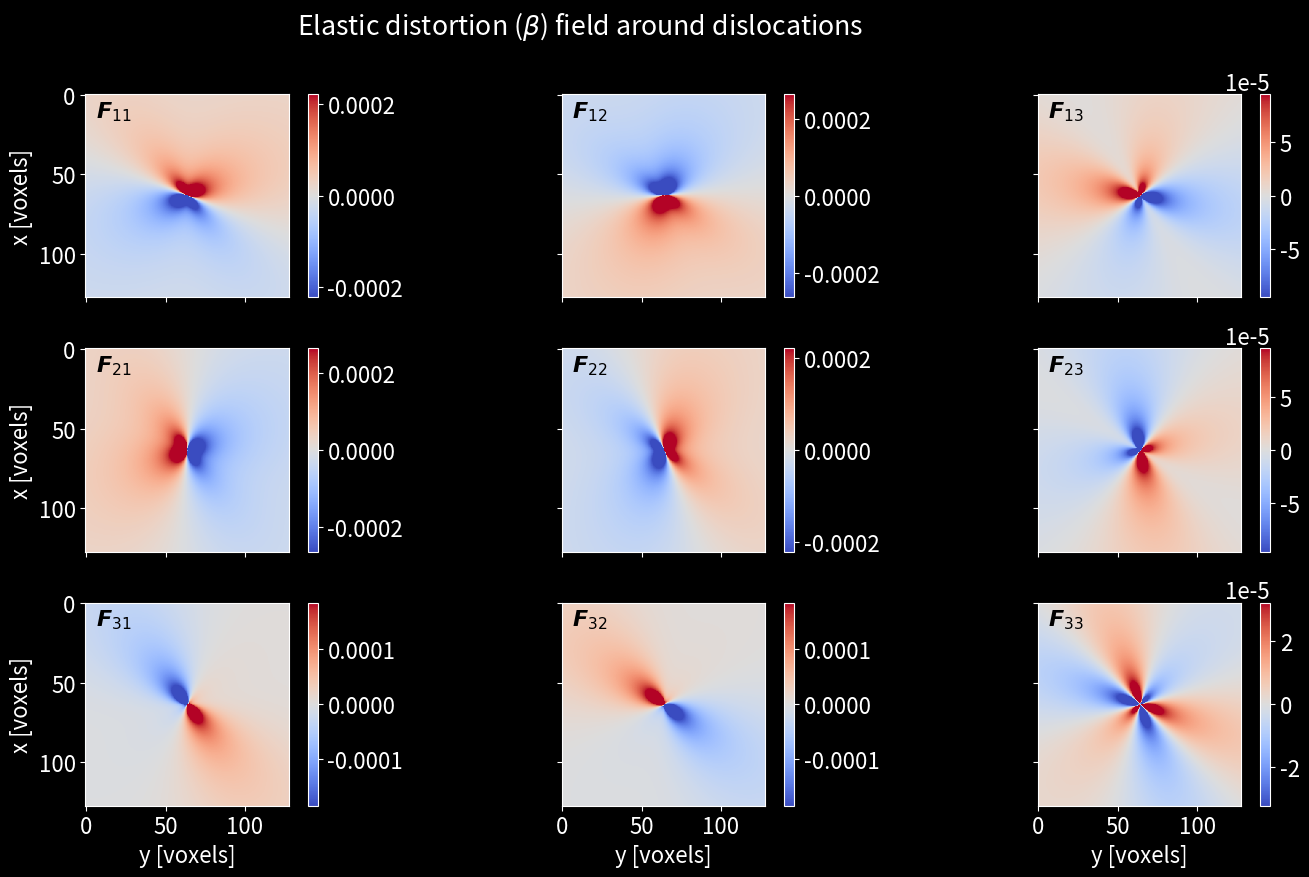

The matplotlib source for this figure:
import numpy as np
from scipy.spatial.transform import Rotation


def straight_edge_dislocation(coord, x0=[[0, 0, 0]], v=0.334, b=2.86 * 1e-4):
    """Calculate the deformation gradient for an edge dislocation.

    Computes the deformation field caused by edge dislocations
    located at a series of points `x0` in the crystal.

    Args:
        X, Y (:obj:`np.ndarray`): 2D coordinate arrays for the crystal points.
        x0 (:obj:`list` of lists): Dislocation positions in the crystal, default is [[0, 0, 0]].
        v (:obj:`float`): Poisson's ratio, default is 0.3.
        b (:obj:`float`): Burgers vector magnitude, default is 2.86e-4.

    Returns:
        :obj:`np.ndarray`: Deformation gradient tensor F, shape=(m, n, 3, 3).
    """

    # dislocation system basis matrix
    U_d = np.array([[1, -1, 0], [1, 1, -1], [1, 1, 2]]).T
    U_d = U_d / np.linalg.norm(U_d, axis=0)

    # dislocation system voxel cooridnates.
    X, Y, Z = U_d.T @ np.array([c.flatten() for c in coord])

    # The deformation gradient tensor in dislocation frame.
    F_d = np.zeros((len(X), 3, 3))
    for i in range(3):
        F_d[:, i, i] = 1

    for i in range(len(x0)):

        # dislocation position in dislocation frame.
        x, y, _ = U_d.T @ np.array(x0[i])

        # compute local F value
        Ys, Xs = (X - x), (Y - y)
        x2, y2 = Ys * Ys, Xs * Xs
        a_1 = b / (4 * np.pi * (1 - v))

        a_2 = x2 + y2
        a_3 = 1 / ((a_2 * a_2) + 1e-8)
        a_4 = -2 * v * a_2
        F_d[:, 0, 0] += (-Ys * (3 * x2 + y2 + a_4)) * a_3 * a_1
        F_d[:, 0, 1] += (Xs * (3 * x2 + y2 + a_4)) * a_3 * a_1
        F_d[:, 1, 0] += (-Xs * (x2 + 3 * y2 + a_4)) * a_3 * a_1
        F_d[:, 1, 1] += (Ys * (x2 - y2 + a_4)) * a_3 * a_1

    # Map F back to sample frame.
    F_g = (U_d @ F_d @ U_d.T).reshape((*coord[0].shape, 3, 3))

    return F_g


def edge_dislocation(X, Y, x0=[[0, 0]], v=0.3, b=2.86 * 1e-4):
    """Calculate the deformation gradient for an edge dislocation.

    Computes the deformation field caused by edge dislocations
    located at a series of points `x0` in the crystal.

    Args:
        X, Y (:obj:`np.ndarray`): 2D coordinate arrays for the crystal points.
        x0 (:obj:`list` of lists): Dislocation positions in the crystal, default is [[0, 0]].
        v (:obj:`float`): Poisson's ratio, default is 0.3.
        b (:obj:`float`): Burgers vector magnitude, default is 2.86e-4.

    Returns:
        :obj:`np.ndarray`: Deformation gradient tensor F, shape=(m, n, 3, 3).
    """
    F = np.zeros((*X.shape, 3, 3))
    a_1 = b / (4 * np.pi * (1 - v))

    for x, y in x0:

        Ys, Xs = (X - x), (Y - y)
        x2, y2 = Ys * Ys, Xs * Xs
        a_2 = x2 + y2
        a_3 = 1 / ((a_2 * a_2))
        a_4 = -2 * v * a_2

        F[:, :, 0, 0] += (-Ys * (3 * x2 + y2 + a_4)) * a_3
        F[:, :, 0, 1] += (Xs * (3 * x2 + y2 + a_4)) * a_3
        F[:, :, 1, 0] += (-Xs * (x2 + 3 * y2 + a_4)) * a_3
        F[:, :, 1, 1] += (Ys * (x2 - y2 + a_4)) * a_3

    F *= a_1

    for i in range(3):
        F[:, :, i, i] += 1

    return F


def linear_gradient(shape, component=(2, 2), axis=1, magnitude=0.003):
    """Linear gradient in x,y or z-component moving across x,y or z.

    Args:
        shape (:obj:`tuple` of int): The 3D spatial array shape (m,n,o) of the field.
        component (:obj:`tuple` of int, optional): The component of the  deformation
            will vary across the field. Defaults to (2,2), i.e the zz-component.
        axis (:obj:`int`, optional): The axis (x,y,z) that the linear gradient varies across.
            Defaults to 2, i.e the y direction.
        magnitude (:obj:`float`, optional): Value of the graident, the gradient will range
             from -magnitude to +magnitude. Defaults to 0.003.

    Returns:
        :obj:`np.ndarray: Deformation graident tensor field of shape=(m,n,o,3,3).
    """
    F = unity_field(shape)
    k, l = component
    deformation_range = np.linspace(-magnitude, magnitude, shape[1])
    for i in range(len(deformation_range)):
        if axis == 0:
            F[i, :, :, k, l] += deformation_range[i]
        elif axis == 1:
            F[:, i, :, k, l] += deformation_range[i]
        elif axis == 2:
            F[:, :, i, k, l] += deformation_range[i]
    return F


def rotation_gradient(shape, rotation_axis, axis=1, magnitude=0.003):
    """Linear gradient in x,y or z-component moving across x,y or z.

    Args:
        shape (:obj:`tuple` of int): The 3D spatial array shape (m,n,o) of the field.
        rot_ax (:obj:`numpy array`): The axis of rotation.
        axis (:obj:`int`, optional): The axis (x,y,z) that the linear gradient varies across.
            Defaults to 2, i.e the y direction.
        magnitude (:obj:`float`, optional): Value of the graident in radians.

    Returns:
        :obj:`np.ndarray: Deformation graident tensor field of shape=(m,n,o,3,3).
    """
    r = rotation_axis / np.linalg.norm(rotation_axis)
    F = unity_field(shape)
    deformation_range = np.linspace(-magnitude, magnitude, shape[1])
    for i in range(len(deformation_range)):
        rotmat = Rotation.from_rotvec(r * deformation_range[i]).as_matrix()
        if axis == 0:
            F[i, :, :, :, :] = rotmat
        elif axis == 1:
            F[:, i, :, :, :] = rotmat
        elif axis == 2:
            F[:, :, i, :, :] = rotmat
    return F


def multi_gradient(
    shape,
    component,
    rotation_axis,
    axis=1,
    rot_magnitude=0.003,
    strain_magnitude=0.003,
):
    """Linear rotation gradient in x,y or z-component moving across x,y or z of.
    and at the same time a linear strain gradient in x,y or z-component moving
    across the same selection of x,y or z.

    Args:
        shape (:obj:`tuple` of int): The 3D spatial array shape (m,n,o) of the field.
        rot_ax (:obj:`numpy array`): The axis of rotation.
        axis (:obj:`int`, optional): The axis (x,y,z) that the linear gradient varies across.
            Defaults to 2, i.e the y direction.
        rot_magnitude (:obj:`float`, optional): Value of the graident in radians.
        strain_magnitude (:obj:`float`, optional): Value of the strain graident.


    Returns:
        :obj:`np.ndarray: Deformation graident tensor field of shape=(m,n,o,3,3).
    """
    r = rotation_axis / np.linalg.norm(rotation_axis)
    F = unity_field(shape)
    rot_deformation_range = np.linspace(-rot_magnitude, rot_magnitude, shape[1])
    strain_deformation_range = np.linspace(
        -strain_magnitude, strain_magnitude, shape[1]
    )
    k, l = component
    for i in range(shape[1]):
        rotmat = Rotation.from_rotvec(r * rot_deformation_range[i]).as_matrix()
        stretch = np.eye(3)
        stretch[k, l] += strain_deformation_range[i]
        if axis == 0:
            F[i, :, :, :, :] = rotmat @ stretch
        elif axis == 1:
            F[:, i, :, :, :] = rotmat @ stretch
        elif axis == 2:
            F[:, :, i, :, :] = rotmat @ stretch
    return F


def unity_field(shape):
    """A field of unity deformation (i.e no deformation)

    Args:
        shape (:obj:`tuple` of int): The 3D spatial array shape (m,n,o) of the field.

    Returns:
        :obj:`np.ndarray: Deformation graident tensor field of shape=(m,n,o,3,3).
    """
    F = np.zeros((*shape, 3, 3))
    for i in range(3):
        F[:, :, :, i, i] = 1
    return F


def simple_shear(shape, shear_magnitude=0.003):
    """A field of uniform simple shear deformation.

    The F[0, 1] component is set to the fixed value of shear_magnitude.

    Args:
        shape (:obj:`tuple` of int): The 3D spatial array shape (m,n,o) of the field.
        shear_magnitude (:obj:`float`, optional): Value of the shear. Defaults to 0.003.

    Returns:
        :obj:`np.ndarray: Deformation graident tensor field of shape=(m,n,o,3,3).
    """
    F = unity_field(shape)
    F[:, :, :, 0, 1] = shear_magnitude
    return F


if __name__ == "__main__":

    xg = np.linspace(-1, 1, 128)
    coord = np.meshgrid(xg, xg, xg, indexing="ij")
    defgrad = straight_edge_dislocation(coord, x0=[[0,0,0]])
    beta = defgrad.copy()
    for i in range(3):
        beta[..., i, i] -= 1

    import matplotlib.pyplot as plt

    fontsize = 16  # General font size for all text
    ticksize = 16  # tick size
    plt.rcParams["font.size"] = fontsize
    plt.rcParams["xtick.labelsize"] = ticksize
    plt.rcParams["ytick.labelsize"] = ticksize

    # from matplotlib.colors import LinearSegmentedColormap

    # color_min    = "#4203ff"
    # color_center = "black"
    # color_max    = "#ff0342"
    # cmap = LinearSegmentedColormap.from_list(
    #     "cmap_name",
    #     [color_min, color_center, color_max]
    # )

    plt.style.use("dark_background")
    fig, ax = plt.subplots(3, 3, figsize=(15, 9), sharex=True, sharey=True)
    fig.suptitle("Elastic distortion ($\\beta$) field around dislocations")
    for i in range(3):
        for j in range(3):
            vmax = np.max(np.abs(beta[:, :, coord[0].shape[2] // 2, i, j]))*0.1
            vmin = -vmax
            im = ax[i, j].imshow(
                beta[:, :, coord[0].shape[2] // 2, i, j],
                vmin=vmin,
                vmax=vmax,
                cmap="coolwarm",
            )
            ax[i, j].annotate(r'$\boldsymbol{F}_{'+str(i+1)+str(j+1)+r'}$', (6,14), c='black')
            fig.colorbar(im, ax=ax[i, j], fraction=0.046, pad=0.04)
            if i == 2 :
                ax[i, j].set_xlabel("y [voxels]")
            if j == 0 :
                ax[i, j].set_ylabel("x [voxels]")
    plt.tight_layout()
    plt.show()
